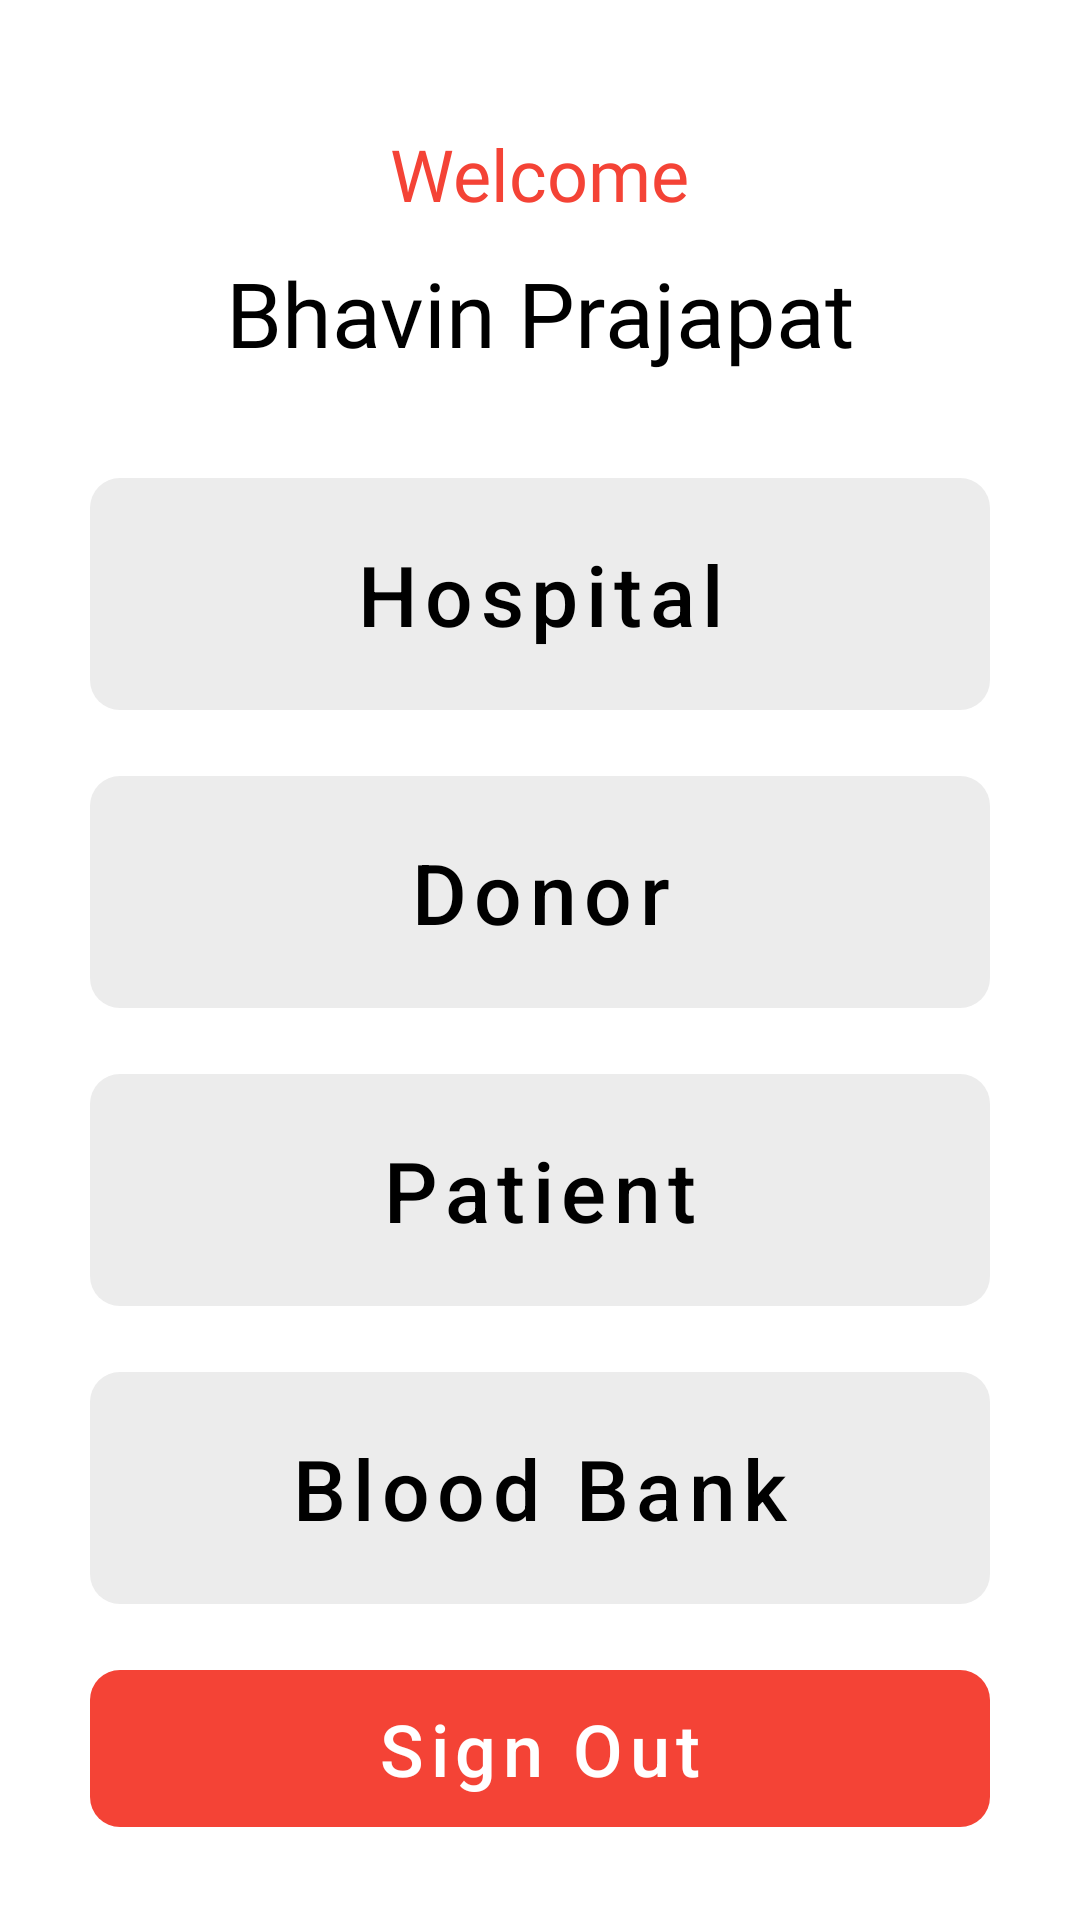

Layout XML and referenced resources for this Android screen:
<!-- AndroidManifest.xml: application theme Theme.MHelp -->
<!-- res/layout/fragment_home.xml -->
<?xml version="1.0" encoding="utf-8"?>
<androidx.appcompat.widget.LinearLayoutCompat xmlns:android="http://schemas.android.com/apk/res/android"
    xmlns:tools="http://schemas.android.com/tools"
    android:layout_width="match_parent"
    android:layout_height="match_parent"
    xmlns:app="http://schemas.android.com/apk/res-auto"
    android:orientation="vertical"
    android:gravity="center_horizontal"
    android:paddingBottom="20dp"
    tools:context=".fragments.HomeFragment">

    <TextView
        android:id="@+id/textView"
        android:layout_width="wrap_content"
        android:layout_height="0dp"
        android:layout_weight="1"
        android:gravity="bottom"
        android:layout_margin="10dp"
        android:text="Welcome"
        android:textSize="24sp"
        android:textColor="@color/red_500"
        android:fontFamily="@font/myfont"
        tools:ignore="HardcodedText" />

    <TextView
        android:id="@+id/name"
        android:layout_width="wrap_content"
        android:layout_height="0dp"
        android:layout_weight="1"
        android:gravity="top"
        android:text="Bhavin Prajapat"
        android:textSize="30sp"
        android:textColor="@color/textColor"
        android:fontFamily="@font/myfont"
        tools:ignore="HardcodedText" />

    <com.google.android.material.button.MaterialButton
        android:id="@+id/hospital"
        style="@style/Widget.MaterialComponents.Button.UnelevatedButton"
        android:layout_width="match_parent"
        android:layout_height="wrap_content"
        android:layout_marginHorizontal="30dp"
        android:layout_marginVertical="5dp"
        android:text="Hospital"
        android:textColor="@color/textColor"
        android:textAllCaps="false"
        android:textSize="28sp"
        android:paddingVertical="20dp"
        app:rippleColor="@color/red_500"
        app:cornerRadius="10dp"
        app:backgroundTint="@color/gray"
        app:layout_constraintBottom_toBottomOf="parent"
        app:layout_constraintEnd_toEndOf="parent"
        app:layout_constraintStart_toStartOf="parent"
        tools:ignore="HardcodedText" />

    <com.google.android.material.button.MaterialButton
        android:id="@+id/donor"
        style="@style/Widget.MaterialComponents.Button.UnelevatedButton"
        android:layout_width="match_parent"
        android:layout_height="wrap_content"
        android:layout_marginHorizontal="30dp"
        android:layout_marginVertical="5dp"
        android:text="Donor"
        android:textColor="@color/textColor"
        android:textAllCaps="false"
        android:textSize="28sp"
        android:paddingVertical="20dp"
        app:rippleColor="@color/red_500"
        app:cornerRadius="10dp"
        app:backgroundTint="@color/gray"
        app:layout_constraintBottom_toBottomOf="parent"
        app:layout_constraintEnd_toEndOf="parent"
        app:layout_constraintStart_toStartOf="parent"
        tools:ignore="HardcodedText" />

    <com.google.android.material.button.MaterialButton
        android:id="@+id/patient"
        style="@style/Widget.MaterialComponents.Button.UnelevatedButton"
        android:layout_width="match_parent"
        android:layout_height="wrap_content"
        android:layout_marginHorizontal="30dp"
        android:layout_marginVertical="5dp"
        android:text="Patient"
        android:textColor="@color/textColor"
        android:textAllCaps="false"
        android:textSize="28sp"
        android:paddingVertical="20dp"
        app:rippleColor="@color/red_500"
        app:cornerRadius="10dp"
        app:backgroundTint="@color/gray"
        app:layout_constraintBottom_toBottomOf="parent"
        app:layout_constraintEnd_toEndOf="parent"
        app:layout_constraintStart_toStartOf="parent"
        tools:ignore="HardcodedText" />

    <com.google.android.material.button.MaterialButton
        android:id="@+id/bloodBank"
        style="@style/Widget.MaterialComponents.Button.UnelevatedButton"
        android:layout_width="match_parent"
        android:layout_height="wrap_content"
        android:layout_marginHorizontal="30dp"
        android:layout_marginVertical="5dp"
        android:text="Blood Bank"
        android:textColor="@color/textColor"
        android:textAllCaps="false"
        android:textSize="28sp"
        android:paddingVertical="20dp"
        app:rippleColor="@color/red_500"
        app:cornerRadius="10dp"
        app:backgroundTint="@color/gray"
        app:layout_constraintBottom_toBottomOf="parent"
        app:layout_constraintEnd_toEndOf="parent"
        app:layout_constraintStart_toStartOf="parent"
        tools:ignore="HardcodedText" />

    <com.google.android.material.button.MaterialButton
        android:id="@+id/signOut"
        style="@style/Widget.MaterialComponents.Button.UnelevatedButton"
        android:layout_width="match_parent"
        android:layout_height="wrap_content"
        android:layout_marginHorizontal="30dp"
        android:layout_marginVertical="5dp"
        android:text="Sign Out"
        android:textColor="@color/white"
        android:textAllCaps="false"
        android:textSize="24sp"
        android:paddingVertical="10dp"
        app:rippleColor="@color/white"
        app:cornerRadius="10dp"
        app:backgroundTint="@color/red_500"
        app:layout_constraintBottom_toBottomOf="parent"
        app:layout_constraintEnd_toEndOf="parent"
        app:layout_constraintStart_toStartOf="parent"
        tools:ignore="HardcodedText" />

</androidx.appcompat.widget.LinearLayoutCompat>
<!-- resources referenced by this layout -->
<resources>
  <color name="gray">#ECECEC</color>
  <color name="red_500">#f44336</color>
  <color name="textColor">#000</color>
  <color name="white">#FFFFFFFF</color>
  <style name="Theme.MHelp" parent="Theme.MaterialComponents.DayNight.NoActionBar">
          
          <item name="colorPrimary">@color/red_500</item>
          <item name="colorPrimaryVariant">@color/red_700</item>
          <item name="colorOnPrimary">@color/white</item>
          
          <item name="colorSecondary">@color/red_500</item>
          <item name="colorSecondaryVariant">@color/red_700</item>
          <item name="colorOnSecondary">@color/black</item>
          
          <item name="android:statusBarColor" tools:targetApi="l">@color/white</item>
          
      </style>
  <color name="red_700">#ba000d</color>
  <color name="black">#FF000000</color>
</resources>
